Labelled photos from "classify", an image-classification folder in jsirott/fowler_lab. The possible labels are: dead, edge, intermediate, puncta.

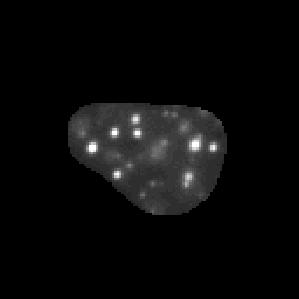
Label: puncta

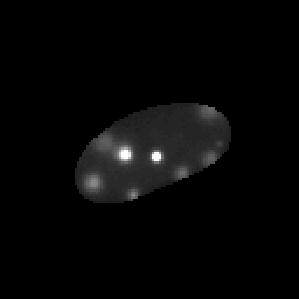
Label: puncta

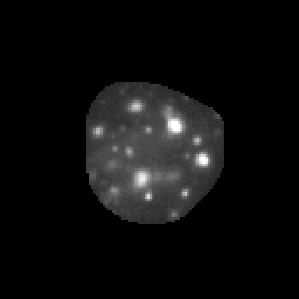
Label: puncta

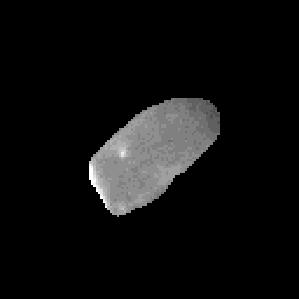
Label: edge

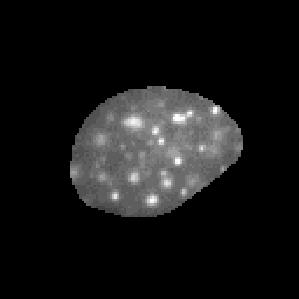
Label: intermediate

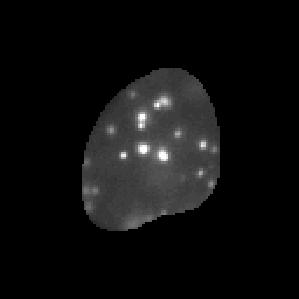
Label: puncta
